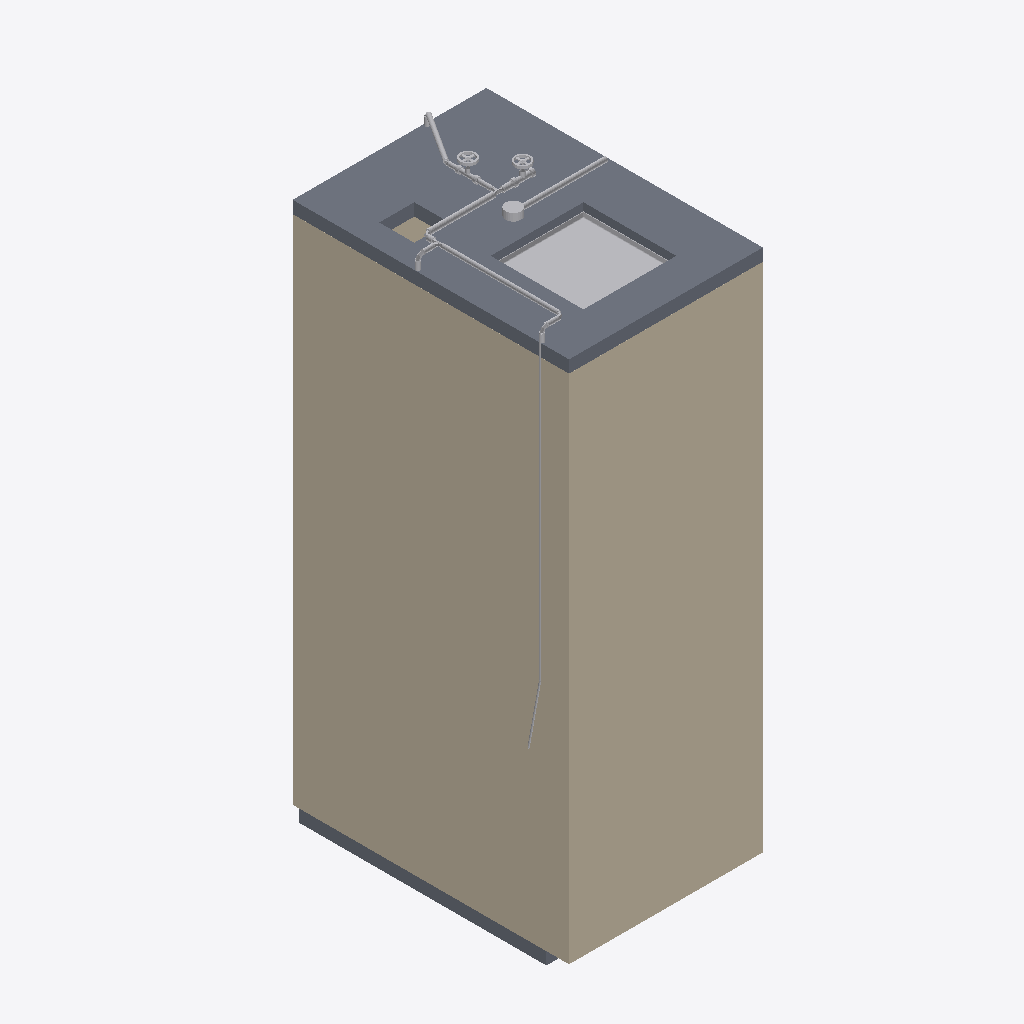
Isometric view of an IFC building model (IFC-SPF (STEP), schema IFC2X3, length unit millimetre), seen from the south-west, elements coloured by IFC class (only those large enough to see are counted): 24 other elements (light grey), 4 walls (beige), 2 slabs (grey).
Extent 0.9 m × 1.5 m × 2.8 m (x, y, z). Storeys (2): FINISHED FLOOR LEVEL at 100.00 m; CEILING LEVEL at 102.38 m. Elements (76): 30 IfcFlowFitting, 21 IfcFlowSegment, 9 IfcWallStandardCase, 4 IfcBuildingElementProxy, 4 IfcFlowTerminal, 4 IfcSlab, 3 IfcFlowController, 1 IfcFurnishingElement.

HEADER;
FILE_DESCRIPTION(('ViewDefinition [CoordinationView_V2.0]','RevitIdentifiers [ContentGUID: ae5d4529-7f76-440c-b409-5269c88d6bd9, VersionGUID: 739c8d7f-4efd-4792-9e58-819e7f1e2fff, NumberOfSaves: 276]','CoordinateReference [CoordinateBase: Shared Coordinates]'),'2;1');
FILE_NAME('CANBERA2_PBUWC1.ifc','2025-06-20T09:31:41+08:00',(''),(''),'ODA SDAI 25.12','Autodesk Revit 26.0.4.409 (ENG) - IFC 26.0.4.409','');
FILE_SCHEMA(('IFC2X3'));
ENDSEC;
DATA;
#32=IFCPROJECT('2kNKKfVtP43BG9KcatSfGf',#18,'PROJECT',$,$,'Prefabricated Bathroom Unit','Project Status',(#27),#177711);
#48=IFCSITE('2kNKKfVtP43BG9KcatSfGh',#18,'Default',$,$,#47,$,$,.ELEMENT.,(1,21,7,498683),(103,49,11,422119),0.0,$,$);
#37=IFCBUILDING('2kNKKfVtP43BG9KcatSfGe',#18,'',$,$,#35,$,'',.ELEMENT.,$,$,#36);
#40=IFCBUILDINGSTOREY('3Zu5Bv0LOHrPC10026FoQQ',#18,'FINISHED FLOOR LEVEL',$,'Level:BSS.LEVEL HEAD',#39,$,'FINISHED FLOOR LEVEL',.ELEMENT.,0.0);
#44=IFCBUILDINGSTOREY('15Z0v90RiHrPC20026FoKR',#18,'CEILING LEVEL',$,'Level:BSS.LEVEL HEAD',#43,$,'CEILING LEVEL',.ELEMENT.,2375.0);
#19859=IFCWALLSTANDARDCASE('1utqP_XV5AJ8_vt03wfyda',#18,'Basic Wall:BSS.50:1279500',$,'Basic Wall:BSS.50',#19835,#19839,'1279500');
#19894=IFCWALLSTANDARDCASE('1utqP_XV5AJ8_vt03wfydb',#18,'Basic Wall:BSS.50:1279501',$,'Basic Wall:BSS.50',#19870,#19874,'1279501');
#20106=IFCSLAB('1utqP_XV5AJ8_vt03wfydC',#18,'Floor:BSS.60:1279524',$,'Floor:BSS.60',#20086,#20105,'1279524',.FLOOR.);
#24985=IFCBUILDINGELEMENTPROXY('1utqP_XV5AJ8_vt03wfycp',#18,'BSS.Ceiling Access Panel:450 x 450:1279579',$,'BSS.Ceiling Access Panel:450 x 450',#24984,#24980,'1279579',$);
#19812=IFCWALLSTANDARDCASE('1utqP_XV5AJ8_vt03wfydZ',#18,'Basic Wall:BSS.50:1279499',$,'Basic Wall:BSS.50',#19783,#19787,'1279499');
#41619=IFCSLAB('1utqP_XV5AJ8_vt03wfyc3',#18,'Floor:BSS.90:1279595',$,'Floor:BSS.90',#41609,#41618,'1279595',.FLOOR.);
#18598=IFCFLOWSEGMENT('2p9bkv39zC_8Vm5nWgoNtB',#18,'Pipe Types:BSS.Domestic Cold Water Pipe (Pex)(Basin):1260675',$,'Pipe Types:BSS.Domestic Cold Water Pipe (Pex)(Basin)',#18588,#18597,'1260675');
#19363=IFCFLOWSEGMENT('3oozft6G17ZBhhhNqCNkft',#18,'Pipe Types:BSS.Domestic Cold Water Pipe (Pex)(Basin):1263128',$,'Pipe Types:BSS.Domestic Cold Water Pipe (Pex)(Basin)',#19353,#19362,'1263128');
#16280=IFCFLOWSEGMENT('21l5btFwbACBcM35IZiAiw',#18,'Conduit with Fittings:BSS.Conduit Pipe:1250541',$,'Conduit with Fittings:BSS.Conduit Pipe',#16270,#16278,'1250541');
#17578=IFCFLOWSEGMENT('053GZZYUT9nRJP41k3FRJg',#18,'Pipe Types:BSS.Domestic Cold Water Pipe (Pex)(Main):1254088',$,'Pipe Types:BSS.Domestic Cold Water Pipe (Pex)(Main)',#17568,#17577,'1254088');
#19956=IFCWALLSTANDARDCASE('1utqP_XV5AJ8_vt03wfydd',#18,'Basic Wall:BSS.20:1279503',$,'Basic Wall:BSS.20',#19940,#19944,'1279503');
#15501=IFCFLOWCONTROLLER('11hjEGXvTFx8s3Cv3t3CT_',#18,'BSS.Gate Valve:25 mm:1248949',$,'BSS.Gate Valve:25 mm',#15500,#15497,'1248949');
#12921=IFCFLOWCONTROLLER('11hjEGXvTFx8s3Cv3t3CoQ',#18,'BSS.Gate Valve:20mm:1246545',$,'BSS.Gate Valve:20mm',#12920,#12917,'1246545');
#16263=IFCBUILDINGELEMENTPROXY('21l5btFwbACBcM35IZiAix',#18,'BSS.Junction Box - No Load:100 Square:1250540',$,'BSS.Junction Box - No Load:100 Square',#16262,#16259,'1250540',$);
#17789=IFCFLOWSEGMENT('053GZZYUT9nRJP41k3FRL5',#18,'Pipe Types:BSS.Domestic Cold Water Pipe (Pex)(WC Cistern):1254247',$,'Pipe Types:BSS.Domestic Cold Water Pipe (Pex)(WC Cistern)',#17777,#17788,'1254247');
#19393=IFCFLOWSEGMENT('0DbRozcSb9EeOHCf0FdUwE',#18,'Pipe Types:BSS.Domestic Cold Water Pipe (Pex)(Basin):1263212',$,'Pipe Types:BSS.Domestic Cold Water Pipe (Pex)(Basin)',#19382,#19392,'1263212');
#17533=IFCFLOWSEGMENT('053GZZYUT9nRJP41k3FRIO',#18,'Pipe Types:BSS.Domestic Cold Water Pipe (Pex)(WC Cistern):1254074',$,'Pipe Types:BSS.Domestic Cold Water Pipe (Pex)(WC Cistern)',#17523,#17532,'1254074');
#17338=IFCFLOWSEGMENT('053GZZYUT9nRJP41k3FRHv',#18,'Pipe Types:BSS.Domestic Cold Water Pipe (Pex)(Main):1253979',$,'Pipe Types:BSS.Domestic Cold Water Pipe (Pex)(Main)',#17328,#17337,'1253979');
#18980=IFCFLOWSEGMENT('0TYhTXgvf80OAGrD83yAs3',#18,'Pipe Types:BSS.Domestic Cold Water Pipe (Pex)(Basin):1262741',$,'Pipe Types:BSS.Domestic Cold Water Pipe (Pex)(Basin)',#18970,#18979,'1262741');
#16986=IFCFLOWFITTING('053GZZYUT9nRJP41k3FOtQ',#18,'BSS.Rehau Elbow 90, PX:Standard:1252344',$,'BSS.Rehau Elbow 90, PX:Standard',#16985,#16981,'1252344');
#16302=IFCFLOWSEGMENT('21l5btFwbACBcM35IZiAMu',#18,'Pipe Types:BSS.Domestic Cold Water Pipe (Pex)(Shower):1251951',$,'Pipe Types:BSS.Domestic Cold Water Pipe (Pex)(Shower)',#16292,#16301,'1251951');
#19344=IFCFLOWFITTING('0TYhTXgvf80OAGrD83yAs9',#18,'BSS.Rehau Elbow 90, PX:Standard:1262751',$,'BSS.Rehau Elbow 90, PX:Standard',#19343,#19339,'1262751');
#17559=IFCFLOWFITTING('053GZZYUT9nRJP41k3FRJb',#18,'BSS.Rehau T- Piece, Uniform PX:16:1254087',$,'BSS.Rehau T- Piece, Uniform PX:16',#17558,#17553,'1254087');
#9712=IFCFLOWSEGMENT('08AoJZ5_r05BGCEVWF8lk8',#18,'Pipe Types:BSS.Domestic Cold Water Pipe (Pex)(Shower):1231166',$,'Pipe Types:BSS.Domestic Cold Water Pipe (Pex)(Shower)',#9702,#9711,'1231166');
#17818=IFCFLOWSEGMENT('053GZZYUT9nRJP41k3FRLG',#18,'Pipe Types:BSS.Domestic Cold Water Pipe (Pex)(WC Cistern):1254258',$,'Pipe Types:BSS.Domestic Cold Water Pipe (Pex)(WC Cistern)',#17808,#17817,'1254258');
#16621=IFCFLOWSEGMENT('053GZZYUT9nRJP41k3FOtC',#18,'Pipe Types:BSS.Domestic Cold Water Pipe (Pex)(Main):1252334',$,'Pipe Types:BSS.Domestic Cold Water Pipe (Pex)(Main)',#16610,#16619,'1252334');
#17162=IFCFLOWFITTING('053GZZYUT9nRJP41k3FOtV',#18,'BSS.Rehau T- Piece, Uniform PX:16:1252349',$,'BSS.Rehau T- Piece, Uniform PX:16',#17161,#17157,'1252349');
#3771=IFCFLOWSEGMENT('0wUbcQMjb5avandd02yAY5',#18,'Pipe Types:BSS.Domestic Cold Water Pipe (Pex)(WC Cistern):1221585',$,'Pipe Types:BSS.Domestic Cold Water Pipe (Pex)(WC Cistern)',#3746,#3764,'1221585');
#18961=IFCFLOWFITTING('2p9bkv39zC_8Vm5nWgoNsN',#18,'BSS.Rehau Elbow 90, PX:Standard:1260767',$,'BSS.Rehau Elbow 90, PX:Standard',#18960,#18957,'1260767');
#16601=IFCFLOWFITTING('053GZZYUT9nRJP41k3FOts',#18,'BSS.Rehau Elbow 90, PX:Standard:1252308',$,'BSS.Rehau Elbow 90, PX:Standard',#16600,#16597,'1252308');
ENDSEC;
